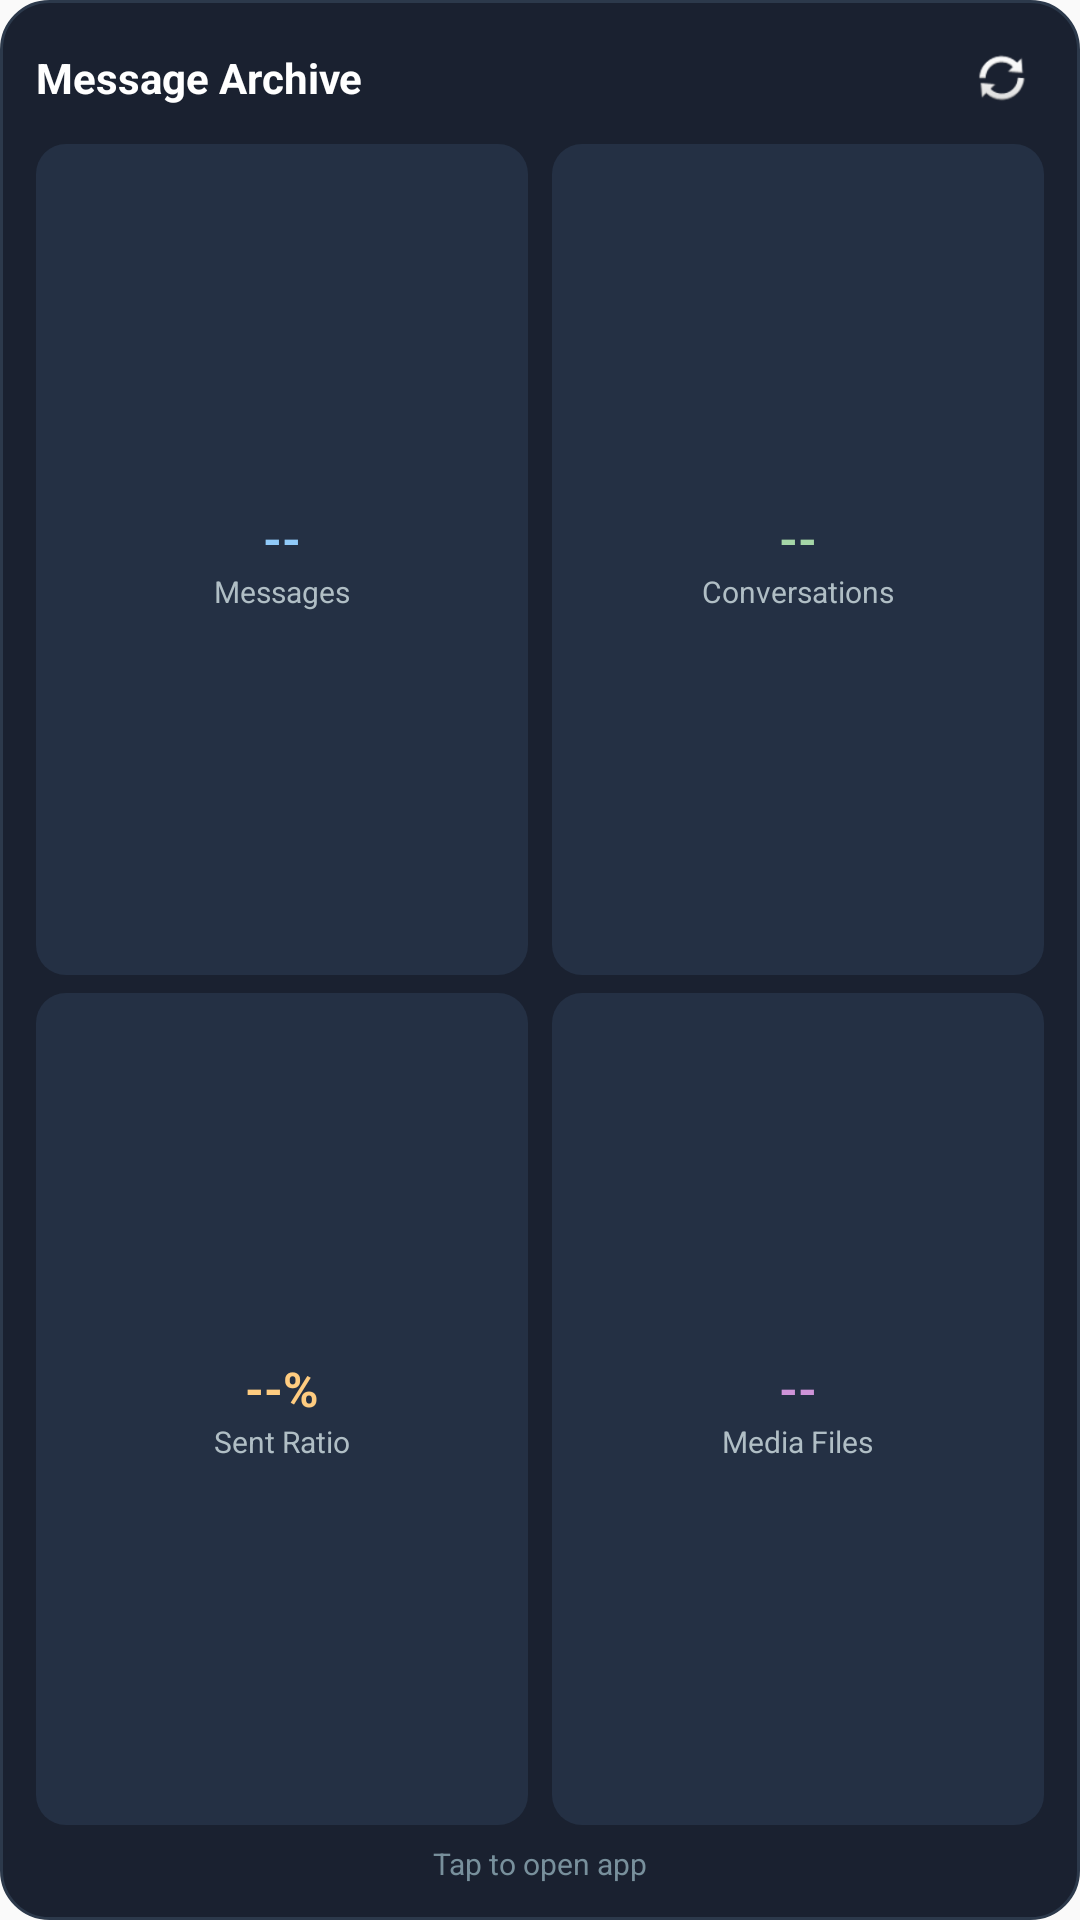

Reconstruct the res/layout file that produces this screen, plus the resources it refers to.
<!-- AndroidManifest.xml: application theme Theme.MessageBackupApp -->
<!-- res/layout/widget_message_stats.xml -->
<?xml version="1.0" encoding="utf-8"?>
<LinearLayout xmlns:android="http://schemas.android.com/apk/res/android"
    android:id="@+id/widget_root"
    android:layout_width="match_parent"
    android:layout_height="match_parent"
    android:background="@drawable/widget_background"
    android:orientation="vertical"
    android:padding="12dp">

    
    <RelativeLayout
        android:layout_width="match_parent"
        android:layout_height="wrap_content"
        android:layout_marginBottom="8dp">

        <TextView
            android:id="@+id/widget_title"
            android:layout_width="wrap_content"
            android:layout_height="wrap_content"
            android:layout_alignParentStart="true"
            android:layout_centerVertical="true"
            android:text="Message Archive"
            android:textColor="#FFFFFF"
            android:textSize="14sp"
            android:textStyle="bold" />

        <ImageView
            android:id="@+id/widget_refresh_button"
            android:layout_width="28dp"
            android:layout_height="28dp"
            android:layout_alignParentEnd="true"
            android:layout_centerVertical="true"
            android:background="?android:attr/selectableItemBackgroundBorderless"
            android:clickable="true"
            android:focusable="true"
            android:padding="4dp"
            android:src="@android:drawable/ic_popup_sync" />
    </RelativeLayout>

    
    <LinearLayout
        android:layout_width="match_parent"
        android:layout_height="0dp"
        android:layout_weight="1"
        android:orientation="horizontal">

        
        <LinearLayout
            android:layout_width="0dp"
            android:layout_height="match_parent"
            android:layout_marginEnd="4dp"
            android:layout_weight="1"
            android:background="@drawable/widget_card_background"
            android:gravity="center"
            android:orientation="vertical"
            android:padding="6dp">

            <TextView
                android:id="@+id/widget_total_messages"
                android:layout_width="wrap_content"
                android:layout_height="wrap_content"
                android:text="--"
                android:textColor="#90CAF9"
                android:textSize="16sp"
                android:textStyle="bold" />

            <TextView
                android:layout_width="wrap_content"
                android:layout_height="wrap_content"
                android:text="Messages"
                android:textColor="#B0BEC5"
                android:textSize="10sp" />
        </LinearLayout>

        
        <LinearLayout
            android:layout_width="0dp"
            android:layout_height="match_parent"
            android:layout_marginStart="4dp"
            android:layout_weight="1"
            android:background="@drawable/widget_card_background"
            android:gravity="center"
            android:orientation="vertical"
            android:padding="6dp">

            <TextView
                android:id="@+id/widget_total_threads"
                android:layout_width="wrap_content"
                android:layout_height="wrap_content"
                android:text="--"
                android:textColor="#A5D6A7"
                android:textSize="16sp"
                android:textStyle="bold" />

            <TextView
                android:layout_width="wrap_content"
                android:layout_height="wrap_content"
                android:text="Conversations"
                android:textColor="#B0BEC5"
                android:textSize="10sp" />
        </LinearLayout>
    </LinearLayout>

    <LinearLayout
        android:layout_width="match_parent"
        android:layout_height="0dp"
        android:layout_marginTop="6dp"
        android:layout_weight="1"
        android:orientation="horizontal">

        
        <LinearLayout
            android:layout_width="0dp"
            android:layout_height="match_parent"
            android:layout_marginEnd="4dp"
            android:layout_weight="1"
            android:background="@drawable/widget_card_background"
            android:gravity="center"
            android:orientation="vertical"
            android:padding="6dp">

            <TextView
                android:id="@+id/widget_sent_ratio"
                android:layout_width="wrap_content"
                android:layout_height="wrap_content"
                android:text="--%"
                android:textColor="#FFCC80"
                android:textSize="16sp"
                android:textStyle="bold" />

            <TextView
                android:layout_width="wrap_content"
                android:layout_height="wrap_content"
                android:text="Sent Ratio"
                android:textColor="#B0BEC5"
                android:textSize="10sp" />
        </LinearLayout>

        
        <LinearLayout
            android:layout_width="0dp"
            android:layout_height="match_parent"
            android:layout_marginStart="4dp"
            android:layout_weight="1"
            android:background="@drawable/widget_card_background"
            android:gravity="center"
            android:orientation="vertical"
            android:padding="6dp">

            <TextView
                android:id="@+id/widget_total_media"
                android:layout_width="wrap_content"
                android:layout_height="wrap_content"
                android:text="--"
                android:textColor="#CE93D8"
                android:textSize="16sp"
                android:textStyle="bold" />

            <TextView
                android:layout_width="wrap_content"
                android:layout_height="wrap_content"
                android:text="Media Files"
                android:textColor="#B0BEC5"
                android:textSize="10sp" />
        </LinearLayout>
    </LinearLayout>

    
    <TextView
        android:id="@+id/widget_sync_status"
        android:layout_width="match_parent"
        android:layout_height="wrap_content"
        android:layout_marginTop="6dp"
        android:gravity="center"
        android:text="Tap to open app"
        android:textColor="#78909C"
        android:textSize="10sp" />

</LinearLayout>
<!-- resources referenced by this layout -->
<resources>
  <!-- drawable widget_background (drawable) -->
  <?xml version="1.0" encoding="utf-8"?>
  <shape xmlns:android="http://schemas.android.com/apk/res/android"
      android:shape="rectangle">
      <corners android:radius="16dp" />
      <solid android:color="#1A2130" />
      <stroke
          android:width="1dp"
          android:color="#2C394B" />
  </shape>
  <!-- drawable widget_card_background (drawable) -->
  <?xml version="1.0" encoding="utf-8"?>
  <shape xmlns:android="http://schemas.android.com/apk/res/android"
      android:shape="rectangle">
      <corners android:radius="10dp" />
      <solid android:color="#243044" />
  </shape>
  <style name="Theme.MessageBackupApp" parent="android:Theme.Material.Light.NoActionBar" />
</resources>
